Run: headless pygame with SDL's dummy video driver; simulated clock (each Clock.tick advances the game by its frame time, no real sleeping); random seed 0; keys injected as events and as key.get_pressed() state; no mouse input.
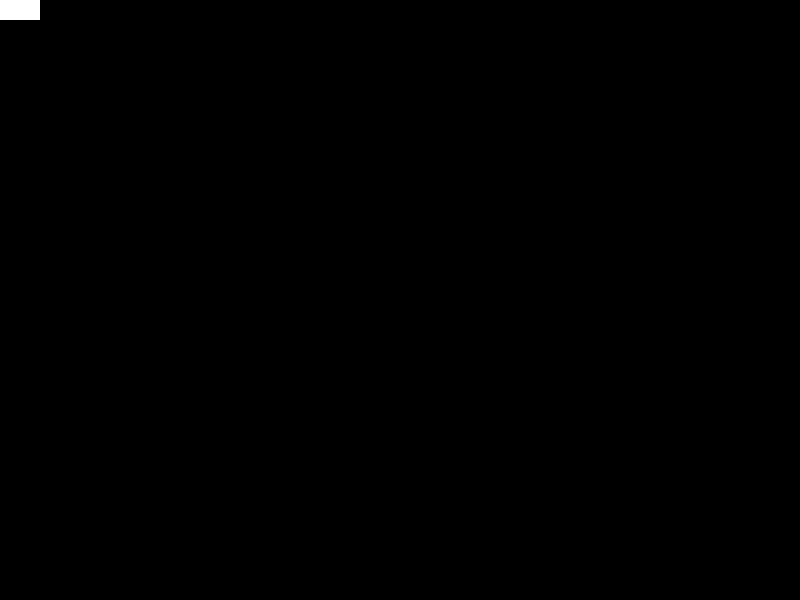
Frame 1 of 4 · flips 1–60 · no input
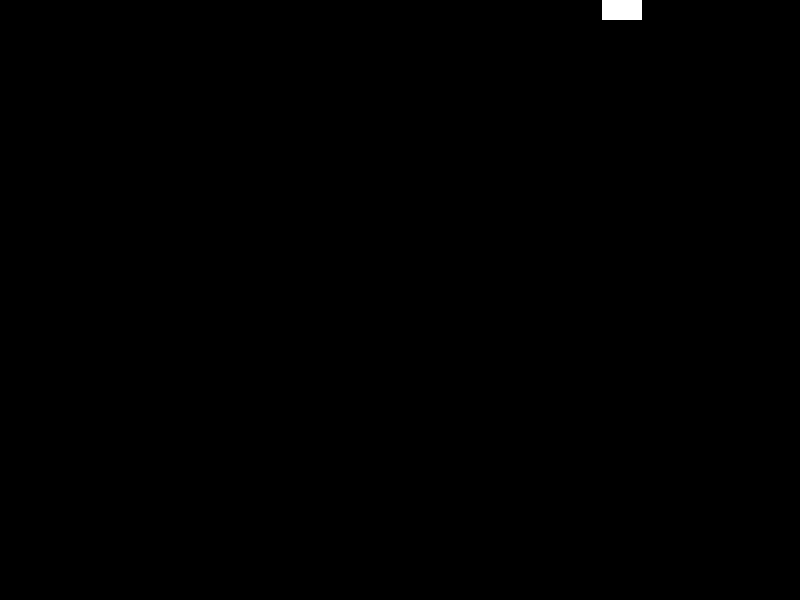
Frame 2 of 4 · flips 61–180 · tapped SPACE, RETURN · held RIGHT (→), D
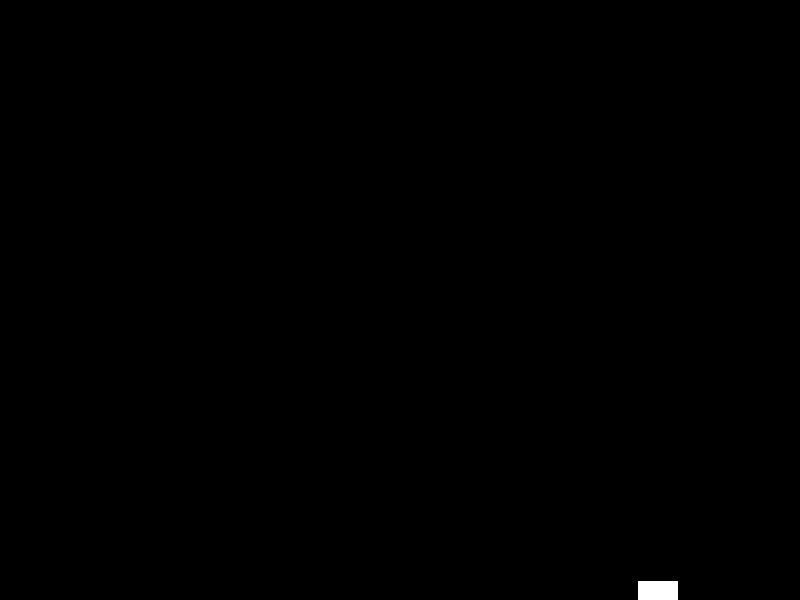
Frame 3 of 4 · flips 181–300 · held DOWN (↓), S
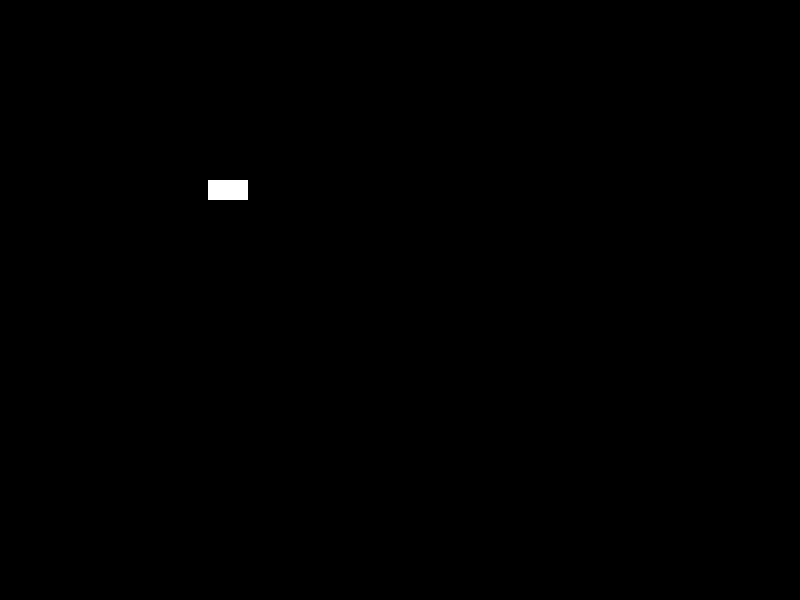
Frame 4 of 4 · flips 301–420 · held LEFT (←), A, UP (↑), W

The pygame program that drew these frames:

import pygame

v2 = pygame.Vector2
pygame.init()

SCREEN_SIZE = v2(800, 600)
SCREEN = pygame.display.set_mode(SCREEN_SIZE)
rect = pygame.Rect(0, 300, 40, 20)
clock = pygame.time.Clock()
ACCELERATION = .05
FRICTION = .1
MAX_VELOCITY = 5
rect_acceleration: v2 = v2(0, 0)
rect_velocity: v2 = v2(0, 0)
rect_position: v2 = v2(0, 0)
BASE_FPS = 0

run = True
while run:
    loop_time: int = clock.tick(BASE_FPS) # ms
    for event in pygame.event.get():
        if event.type == pygame.QUIT:
            run = False
    if abs(rect_velocity.x) < .001:
        rect_velocity.x = 0
    if abs(rect_velocity.y) < .001:
        rect_velocity.y = 0
    rect_acceleration = v2(0, 0)
    keys: tuple[bool] = pygame.key.get_pressed()
    acceleration_length = ACCELERATION * loop_time
    if acceleration_length == 0:
        continue
    if keys[pygame.K_UP]:
        rect_acceleration.y -= acceleration_length
    if keys[pygame.K_DOWN]:
        rect_acceleration.y += acceleration_length
    if keys[pygame.K_LEFT]:
        rect_acceleration.x -= acceleration_length
    if keys[pygame.K_RIGHT]:
       rect_acceleration.x += acceleration_length
    if rect_acceleration != v2(0, 0):
        rect_acceleration.scale_to_length(acceleration_length)
    rect_acceleration -= rect_velocity * FRICTION
    rect_velocity += rect_acceleration
    if rect_velocity != v2(0, 0) and rect_velocity.length() > MAX_VELOCITY:
        rect_velocity.scale_to_length(MAX_VELOCITY)

    pygame.display.set_caption(f"{clock.get_fps():.2f} fps \t velocity: {rect_velocity}")
    rect_position += rect_velocity + .5 * rect_acceleration
    if rect_position.x<0: rect_position.x=1
    if rect_position.y<0: rect_position.y=1
    if rect_position.x>SCREEN_SIZE.x-rect.width+1: rect_position.x=SCREEN_SIZE.x-rect.width+1
    if rect_position.y>SCREEN_SIZE.y-rect.height+1: rect_position.y=SCREEN_SIZE.y-rect.height+1
    SCREEN.fill("#000000")
    rect.topleft = rect_position
    pygame.draw.rect(SCREEN, "#FFFFFF", rect)
    pygame.display.update()

pygame.quit()
